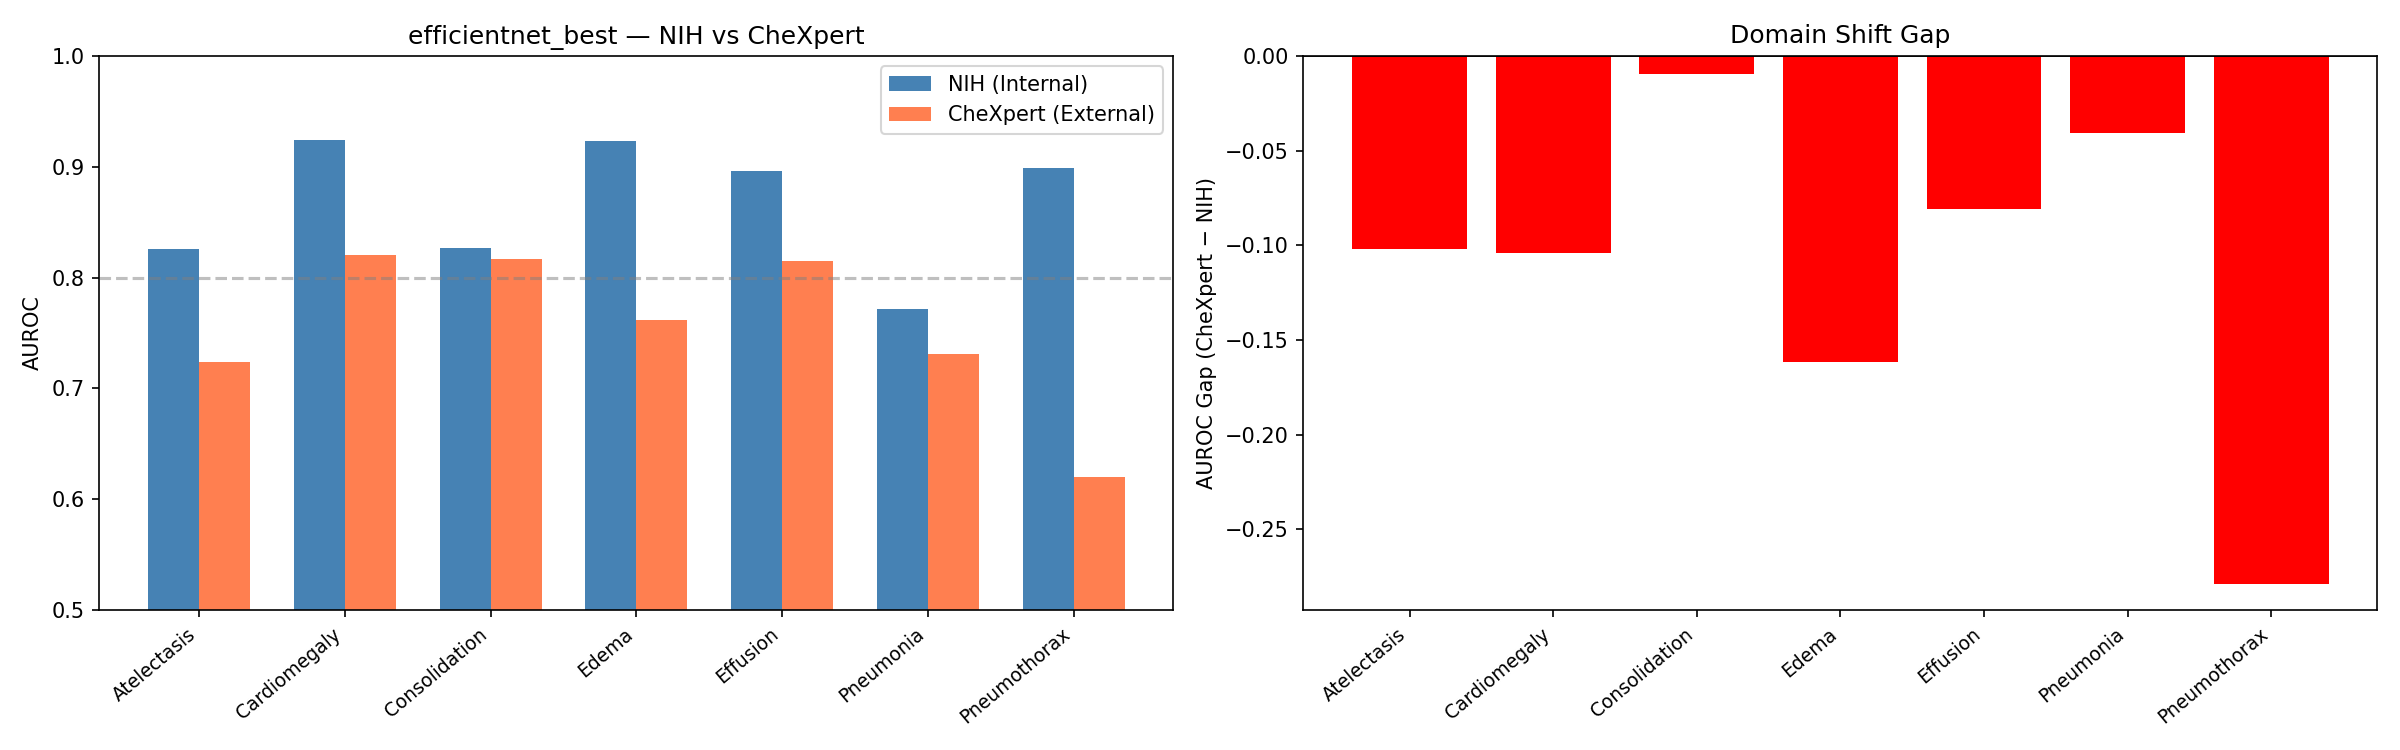

Data behind this chart, as committed beside it:
Disease, NIH AUROC, CheXpert AUROC, Gap
Atelectasis, 0.8256, 0.7236, -10.2%
Cardiomegaly, 0.9242, 0.8203, -10.4%
Consolidation, 0.8268, 0.8171, -1.0%
Edema, 0.9236, 0.7622, -16.1%
Effusion, 0.8962, 0.8153, -8.1%
Pneumonia, 0.7714, 0.7307, -4.1%
Pneumothorax, 0.8993, 0.6205, -27.9%
macro_avg, 0.8667, 0.7557, -11.1%
